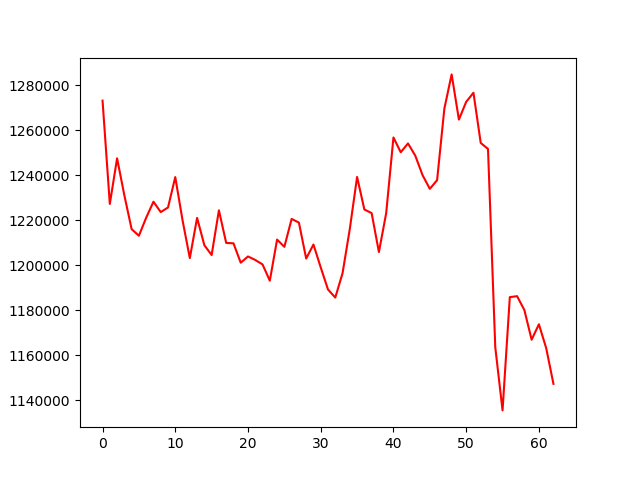

Values plotted in this chart, from the file beside it:
, 0
0, 1273109
1, 1227205
2, 1247476
3, 1231009
4, 1215996
5, 1213084
6, 1221088
7, 1228189
8, 1223593
9, 1225625
10, 1239136
11, 1219938
12, 1203126
13, 1221000
14, 1208855
15, 1204499
16, 1224370
17, 1209883
18, 1209701
19, 1201096
20, 1203858
21, 1202295
22, 1200327
23, 1193088
24, 1211366
25, 1208134
26, 1220542
27, 1218913
28, 1202940
29, 1209169
30, 1198998
31, 1189178
32, 1185597
33, 1196413
34, 1216143
35, 1239197
36, 1224732
37, 1223133
38, 1205822
39, 1223084
40, 1256744
41, 1250179
42, 1254089
43, 1248663
44, 1240008
45, 1233915
46, 1237760
47, 1269571
48, 1284771
49, 1264690
50, 1272575
51, 1276612
52, 1254316
53, 1251641
54, 1163503
55, 1135451
56, 1185792
57, 1186215
58, 1180049
59, 1166872
... 3 more rows
